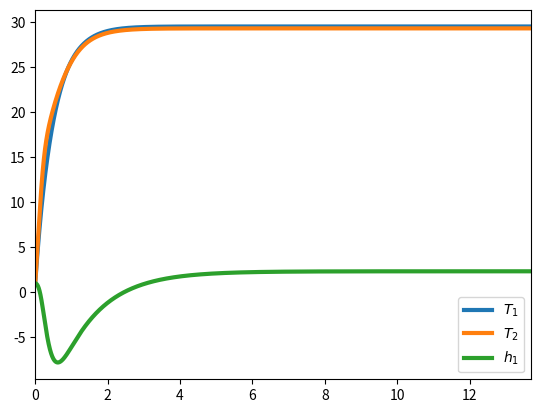

Recreate this plot in Python.
# ---------------------------------------------- #
# LEADING SYSTEM: ENSO => ROBERTS ET AL. 2016
# ---------------------------------------------- #

# Info gained from Robert et al. 2016 and NCD, Ch 8, p 46
# Still dimensional version used
# I couple this system with the leading system
# using the function text(DT)

# ---------------------------------------------- #
# PREAMBULE
# ---------------------------------------------- #

import numpy as np
import matplotlib.pyplot as plt

# ---------------------------------------------- #
# INTEGRATION PARAMETERS
# ---------------------------------------------- #

tmax=5000.
dt=0.1

# ---------------------------------------------- #
# PHYSICAL PARAMETERS (TAB 8.6, NCD, TAB 1, Roberts)
# ---------------------------------------------- #

Tr0 = 16
Tr = 29.5
alpha = 1/180.
H = 100
hstar = 62
eps = 0.11
L = 15e6
r = 1/400.
z0 = 75
mu = 0.0026
zeta = 1.3
kwant = 22
        
# ---------------------------------------------- #
# INITIAL CONDITIONS
# ---------------------------------------------- #
        
T10 = 1
T20 = 1
h10 = 1

# ---------------------------------------------- #
# HELPER EQUATIONS
# ---------------------------------------------- #

def Tsub(T1,T2,h1):
    return (Tr+Tr0)/2.-(Tr-Tr0)/2.*np.tanh((H-z0+h1+kwant*(T2-T1))/hstar)
    
def tau(T1,T2):
    return tau_ext(25)+mu*(T2-T1)
    
def tau_ext(DT):
    return DT/100.*mu

# ---------------------------------------------- #
# DIFFERENTIAL EQUATIONS
# ---------------------------------------------- #

def dT1(DT,T1,T2,h1):
    return -alpha*(T1-Tr)-eps*tau(T1,T2)*(T2-T1)

def dT2(DT,T1,T2,h1):
    return -alpha*(T2-Tr)-zeta*tau(T1,T2)*(T2-Tsub(T1,T2,h1))
    
def dh1(DT,T1,T2,h1):
    return r*(-h1-kwant*(T2-T1)/2.)

# ---------------------------------------------- #
# TIME INTEGRATION LOOP
# ---------------------------------------------- #

T1vec=[T10]
T2vec=[T20]
Hvec=[h10]
Cvec=[tau(T10,T20)]
tvec=[0]
i=0
while i<tmax/dt:
    t=i*dt
    
    k1 = dt*dT1(t,T1vec[i],T2vec[i],Hvec[i])
    k2 = dt*dT1(t+0.5*dt,T1vec[i]+k1*0.5,T2vec[i],Hvec[i])
    k3 = dt*dT1(t+0.5*dt,T1vec[i]+k2*0.5,T2vec[i],Hvec[i])
    k4 = dt*dT1(t+dt,T1vec[i]+k3,T2vec[i],Hvec[i])
    T1new=T1vec[i]+(k1+2.*k2+2.*k3+k4)/6.
    
    k1 = dt*dT2(t,T1vec[i],T2vec[i],Hvec[i])
    k2 = dt*dT2(t+0.5*dt,T1vec[i],T2vec[i]+k1*0.5,Hvec[i])
    k3 = dt*dT2(t+0.5*dt,T1vec[i],T2vec[i]+k2*0.5,Hvec[i])
    k4 = dt*dT2(t+dt,T1vec[i],T2vec[i]+k3,Hvec[i])
    T2new=T2vec[i]+(k1+2.*k2+2.*k3+k4)/6.
    
    k1 = dt*dh1(t,T1vec[i],T2vec[i],Hvec[i])
    k2 = dt*dh1(t+0.5*dt,T1vec[i],T2vec[i],Hvec[i]+k1*0.5)
    k3 = dt*dh1(t+0.5*dt,T1vec[i],T2vec[i],Hvec[i]+k2*0.5)
    k4 = dt*dh1(t+dt,T1vec[i],T2vec[i],Hvec[i]+k3)
    h1new=Hvec[i]+(k1+2.*k2+2.*k3+k4)/6.
    
    T1vec.append(T1new)
    T2vec.append(T2new)
    Hvec.append(h1new)
    
    Cvec.append(tau(T1new,T2new))
    tvec.append(t)
    i=i+1

tvec=np.array(tvec)/365.

plt.plot(tvec,T1vec,linewidth=3)
plt.plot(tvec,T2vec,linewidth=3)
plt.plot(tvec,np.array(Hvec),linewidth=3)
plt.legend([r'$T_1$',r'$T_2$',r'$h_1$'],loc='best')
plt.xlim([0,tvec[-1]])
#plt.ylim([0,30])